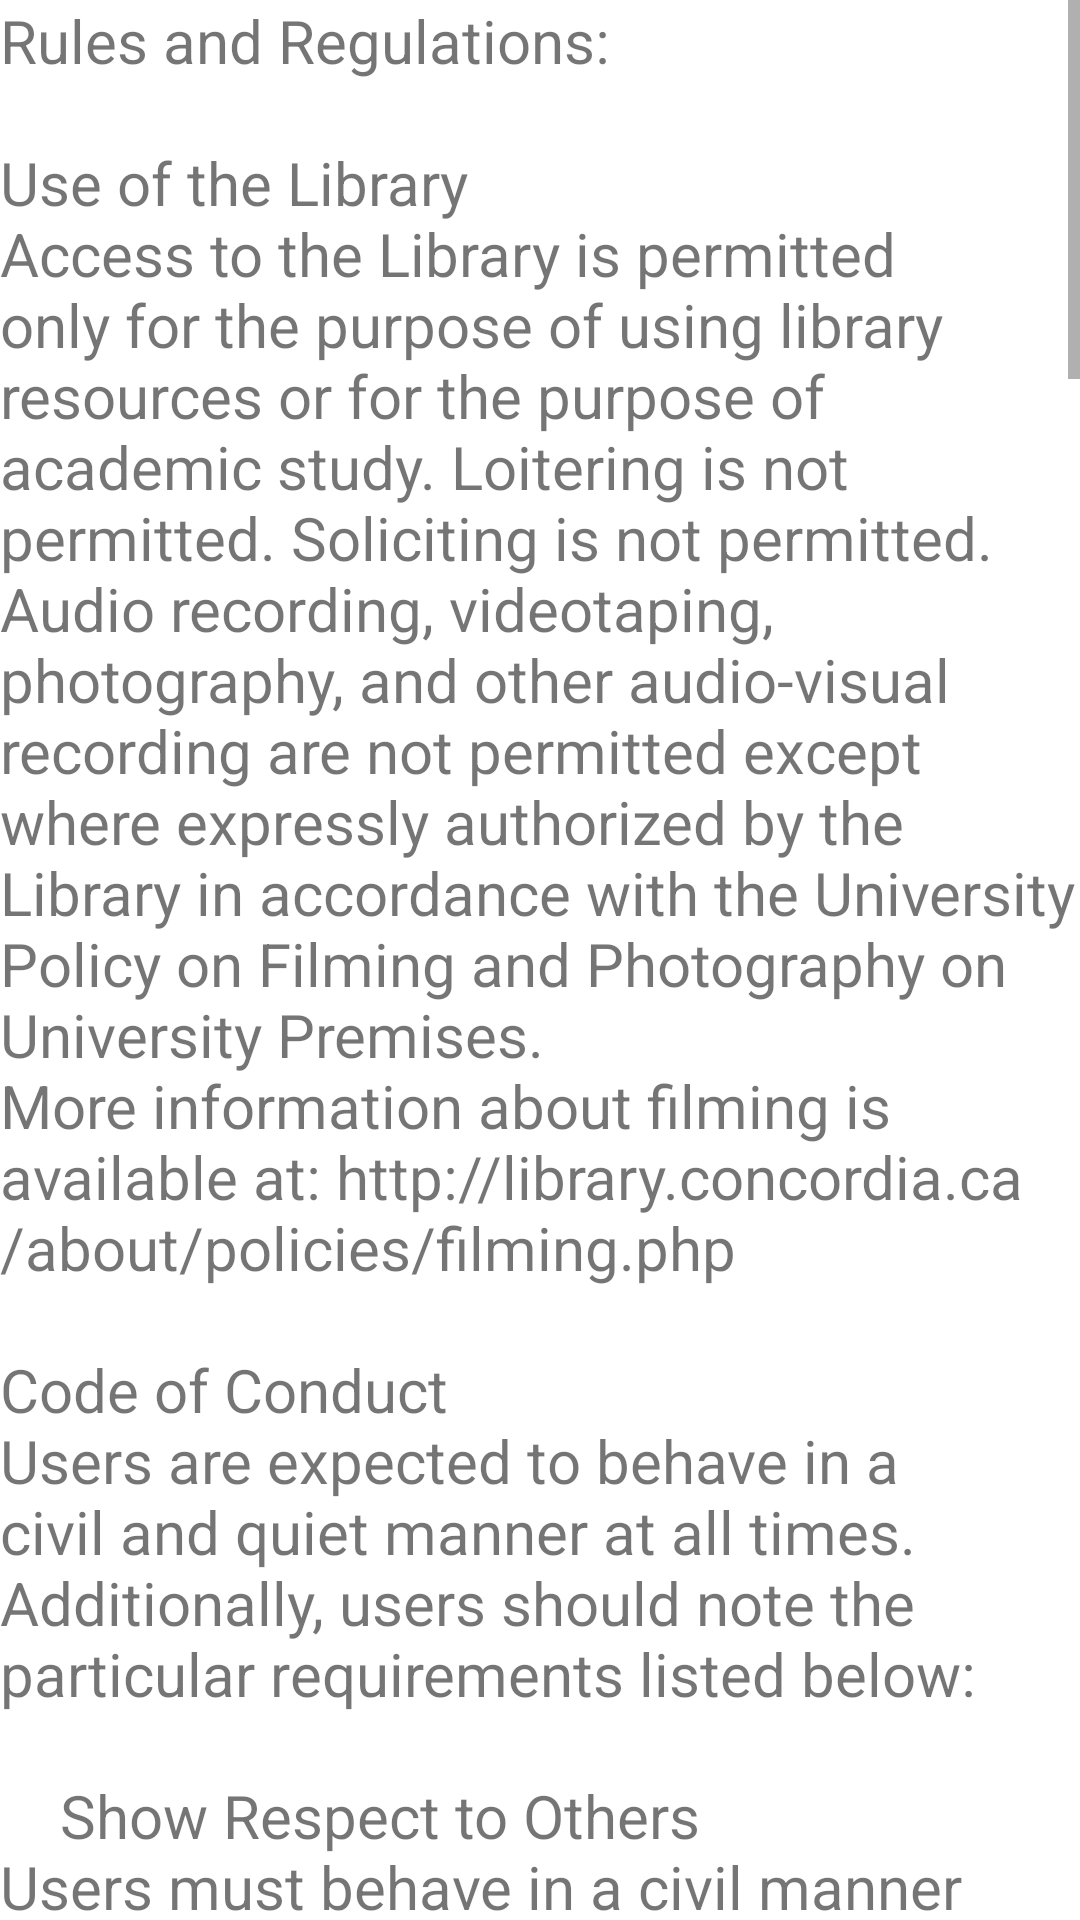

Here is an Android app screen rendered from its layout file. Give the layout XML and the strings, colors and styles it references.
<!-- AndroidManifest.xml: application theme Theme.LibraryMonitoring -->
<!-- res/layout/activity_rules_and_regulation.xml -->
<?xml version="1.0" encoding="utf-8"?>
<androidx.constraintlayout.widget.ConstraintLayout xmlns:android="http://schemas.android.com/apk/res/android"
    xmlns:app="http://schemas.android.com/apk/res-auto"
    xmlns:tools="http://schemas.android.com/tools"
    android:layout_width="match_parent"
    android:layout_height="match_parent"
    tools:context=".student.Rules_and_RegulationActivity">

    <TextView
        android:id="@+id/rulesandregulation_textview"
        android:layout_width="wrap_content"
        android:layout_height="wrap_content"
        android:scrollbars="vertical"
        android:text="@string/Rules_and_Regulation"
        android:textSize="20sp"
        app:layout_constraintBottom_toBottomOf="parent"
        app:layout_constraintEnd_toEndOf="parent"
        app:layout_constraintStart_toStartOf="parent"
        app:layout_constraintTop_toTopOf="parent" />
</androidx.constraintlayout.widget.ConstraintLayout>
<!-- resources referenced by this layout -->
<resources>
  <color name="red">#8F241C</color>
  <color name="white">#FFFFFFFF</color>
  <color name="teal_200">#FF03DAC5</color>
  <color name="teal_700">#FF018786</color>
  <color name="black">#FF000000</color>
</resources>
